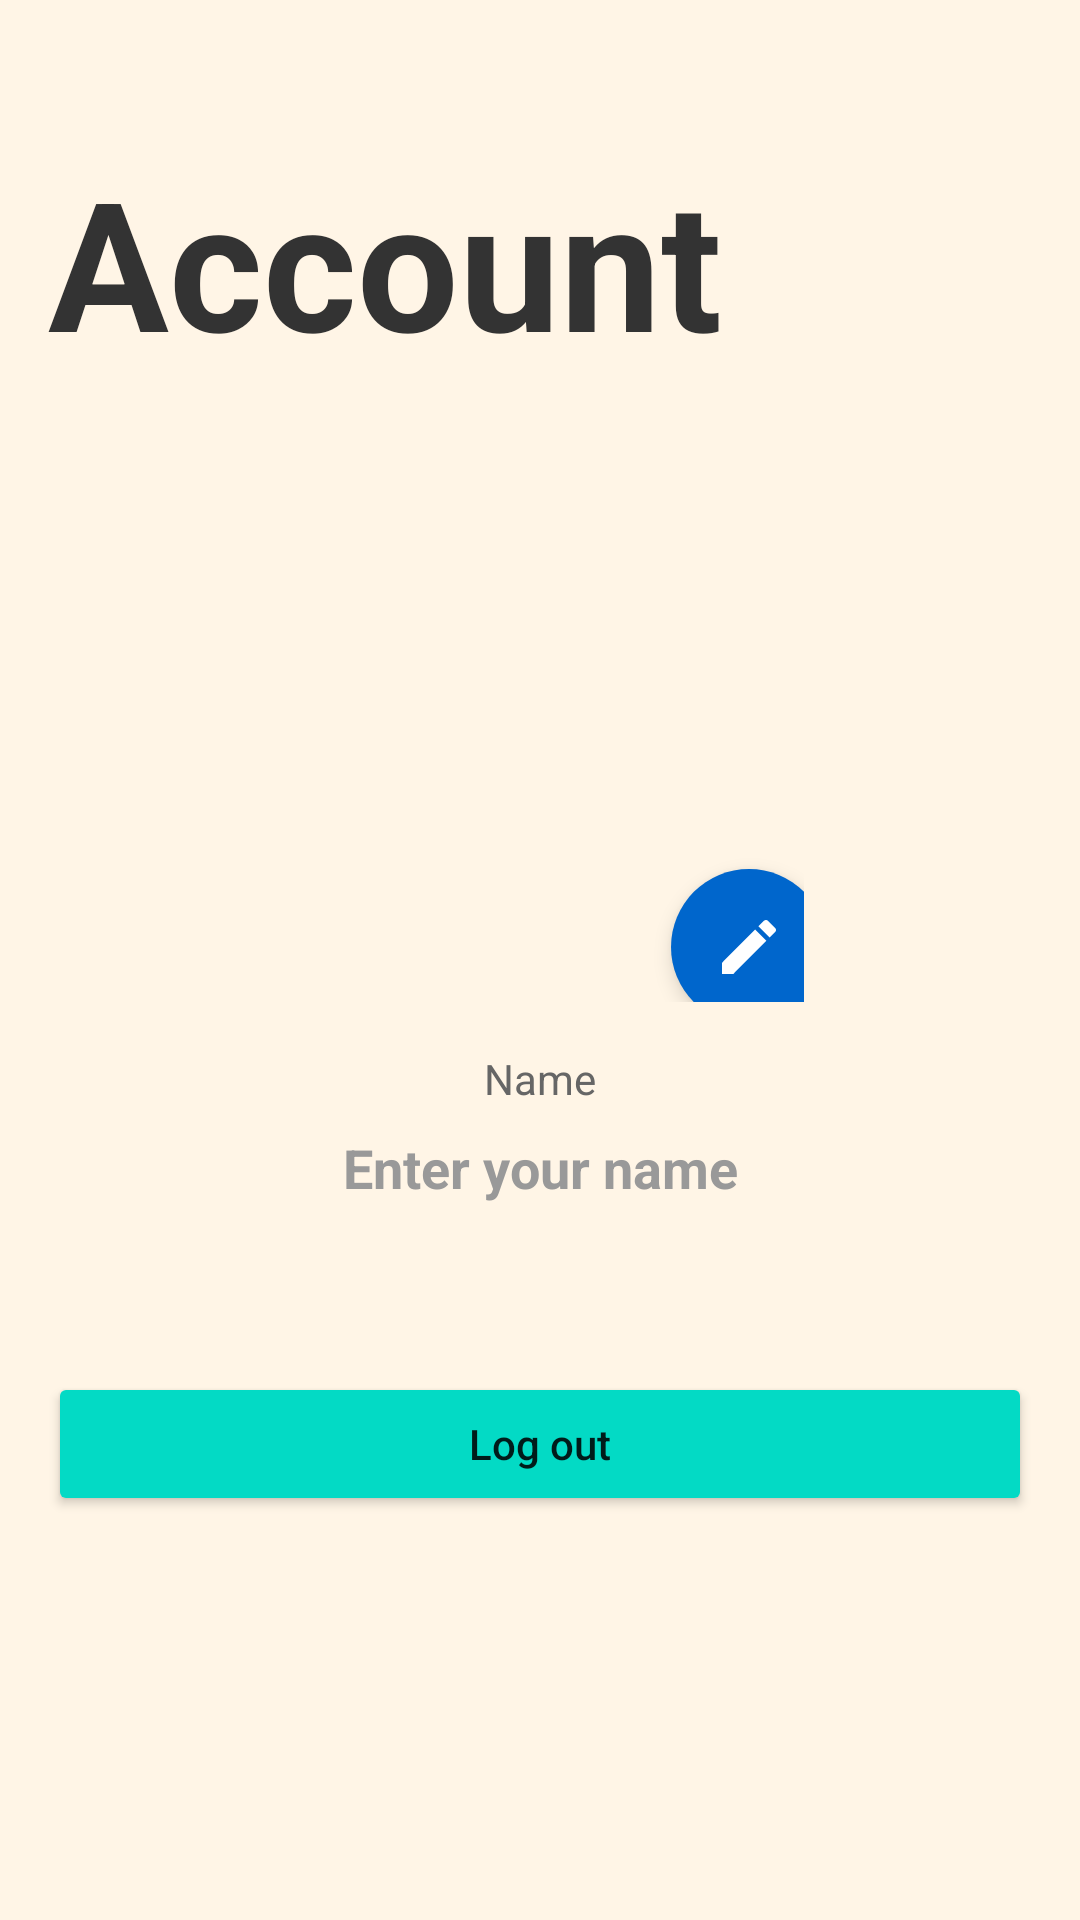

This screen was rendered from an Android layout file. Write that file and the resources it references.
<!-- AndroidManifest.xml: application theme Theme.Oinkonomics -->
<!-- res/layout/fragment_more.xml -->
<?xml version="1.0" encoding="utf-8"?>
<ScrollView xmlns:android="http://schemas.android.com/apk/res/android"
    xmlns:app="http://schemas.android.com/apk/res-auto"
    xmlns:tools="http://schemas.android.com/tools"
    android:layout_width="match_parent"
    android:layout_height="match_parent"
    android:background="#FFF5E6"
    tools:context=".ui.more.MoreFragment">

    <LinearLayout
        android:layout_width="match_parent"
        android:layout_height="wrap_content"
        android:orientation="vertical"
        android:padding="16dp"
        android:verticalScrollbarPosition="defaultPosition">

        

        <TextView
            android:id="@+id/titleName3"
            android:layout_width="match_parent"
            android:layout_height="142dp"
            android:gravity="center|left"
            android:text="Account"
            android:textColor="#333333"
            android:textSize="60sp"
            android:textStyle="bold" />

        <LinearLayout
            android:layout_width="match_parent"
            android:layout_height="wrap_content"
            android:layout_marginBottom="32dp"
            android:gravity="center"
            android:orientation="vertical">

            
            <RelativeLayout
                android:layout_width="wrap_content"
                android:layout_height="wrap_content"
                android:layout_marginBottom="16dp">

                
                <ImageView
                    android:id="@+id/profile_picture"
                    android:layout_width="176dp"
                    android:layout_height="176dp"
                    android:background="@drawable/circle_gray"
                    android:scaleType="centerCrop"
                    android:contentDescription="Profile picture"
                    android:padding="4dp" />

                
                <ImageButton
                    android:id="@+id/edit_profile_picture_button"
                    android:layout_width="52dp"
                    android:layout_height="52dp"
                    android:layout_alignBottom="@id/profile_picture"
                    android:layout_alignEnd="@id/profile_picture"
                    android:layout_marginEnd="-8dp"
                    android:layout_marginBottom="-8dp"
                    android:background="@drawable/circle_button_background"
                    android:src="@drawable/ic_edit_black_24dp"
                    android:contentDescription="Edit profile picture"
                    android:padding="14dp"
                    android:scaleType="centerInside"
                    android:elevation="4dp"
                    android:adjustViewBounds="true" />

            </RelativeLayout>

            
            <TextView
                android:layout_width="wrap_content"
                android:layout_height="wrap_content"
                android:layout_marginBottom="8dp"
                android:text="Name"
                android:textColor="#666666"
                android:textSize="14sp" />

            
            <EditText
                android:id="@+id/user_name"
                android:layout_width="match_parent"
                android:layout_height="wrap_content"
                android:layout_marginHorizontal="32dp"
                android:gravity="center"
                android:hint="Enter your name"
                android:textColor="#333333"
                android:textColorHint="#999999"
                android:textSize="18sp"
                android:textStyle="bold"
                android:background="@android:color/transparent"
                android:inputType="textPersonName"
                android:maxLines="1" />

        </LinearLayout>

        
        <Button
            android:id="@+id/logoutButton"
            android:layout_width="match_parent"
            android:layout_height="wrap_content"
            android:layout_marginTop="24dp"
            android:text="@string/logout"
            android:textAllCaps="false"
            android:backgroundTint="@color/teal_200"
            tools:ignore="UsingOnClickInXml" />

    </LinearLayout>

</ScrollView>
<!-- resources referenced by this layout -->
<resources>
  <color name="teal_200">#FF03DAC5</color>
  <!-- drawable circle_button_background (drawable) -->
  <?xml version="1.0" encoding="utf-8"?>
  <shape xmlns:android="http://schemas.android.com/apk/res/android"
      android:shape="oval">
      <solid android:color="#0066CC" />
  </shape>
  <!-- drawable ic_edit_black_24dp (drawable) -->
  <vector xmlns:android="http://schemas.android.com/apk/res/android"
      android:width="24dp"
      android:height="24dp"
      android:viewportWidth="24.0"
      android:viewportHeight="24.0">
      <path
          android:fillColor="#FFFFFF"
          android:pathData="M3,17.25V21h3.75L17.81,9.94l-3.75,-3.75L3,17.25zM20.71,7.04c0.39,-0.39 0.39,-1.02 0,-1.41l-2.34,-2.34c-0.39,-0.39 -1.02,-0.39 -1.41,0l-1.83,1.83 3.75,3.75 1.83,-1.83z"/>
  </vector>
  <string name="logout">Log out</string>
  <style name="Theme.Oinkonomics" parent="Theme.MaterialComponents.DayNight.NoActionBar">
          
          <item name="colorPrimary">@color/cream_background</item>
          <item name="colorPrimaryVariant">@color/cream_background</item>
          <item name="colorOnPrimary">@color/text_grey</item>
          
          <item name="colorSecondary">@color/teal_200</item>
          <item name="colorSecondaryVariant">@color/teal_700</item>
          <item name="colorOnSecondary">@color/black</item>
          
          <item name="android:statusBarColor">@color/cream_background</item>
          <item name="android:windowLightStatusBar">true</item>
          
          <item name="buttonBarPositiveButtonStyle">@style/DialogButton</item>
          <item name="buttonBarNegativeButtonStyle">@style/DialogButton</item>
      </style>
  <color name="cream_background">#FFF5E6</color>
  <color name="text_grey">#FF333333</color>
  <color name="teal_700">#FF018786</color>
  <color name="black">#FF000000</color>
  <style name="DialogButton" parent="Widget.MaterialComponents.Button.TextButton.Dialog">
          <item name="android:textColor">@color/teal_700</item>
      </style>
</resources>
